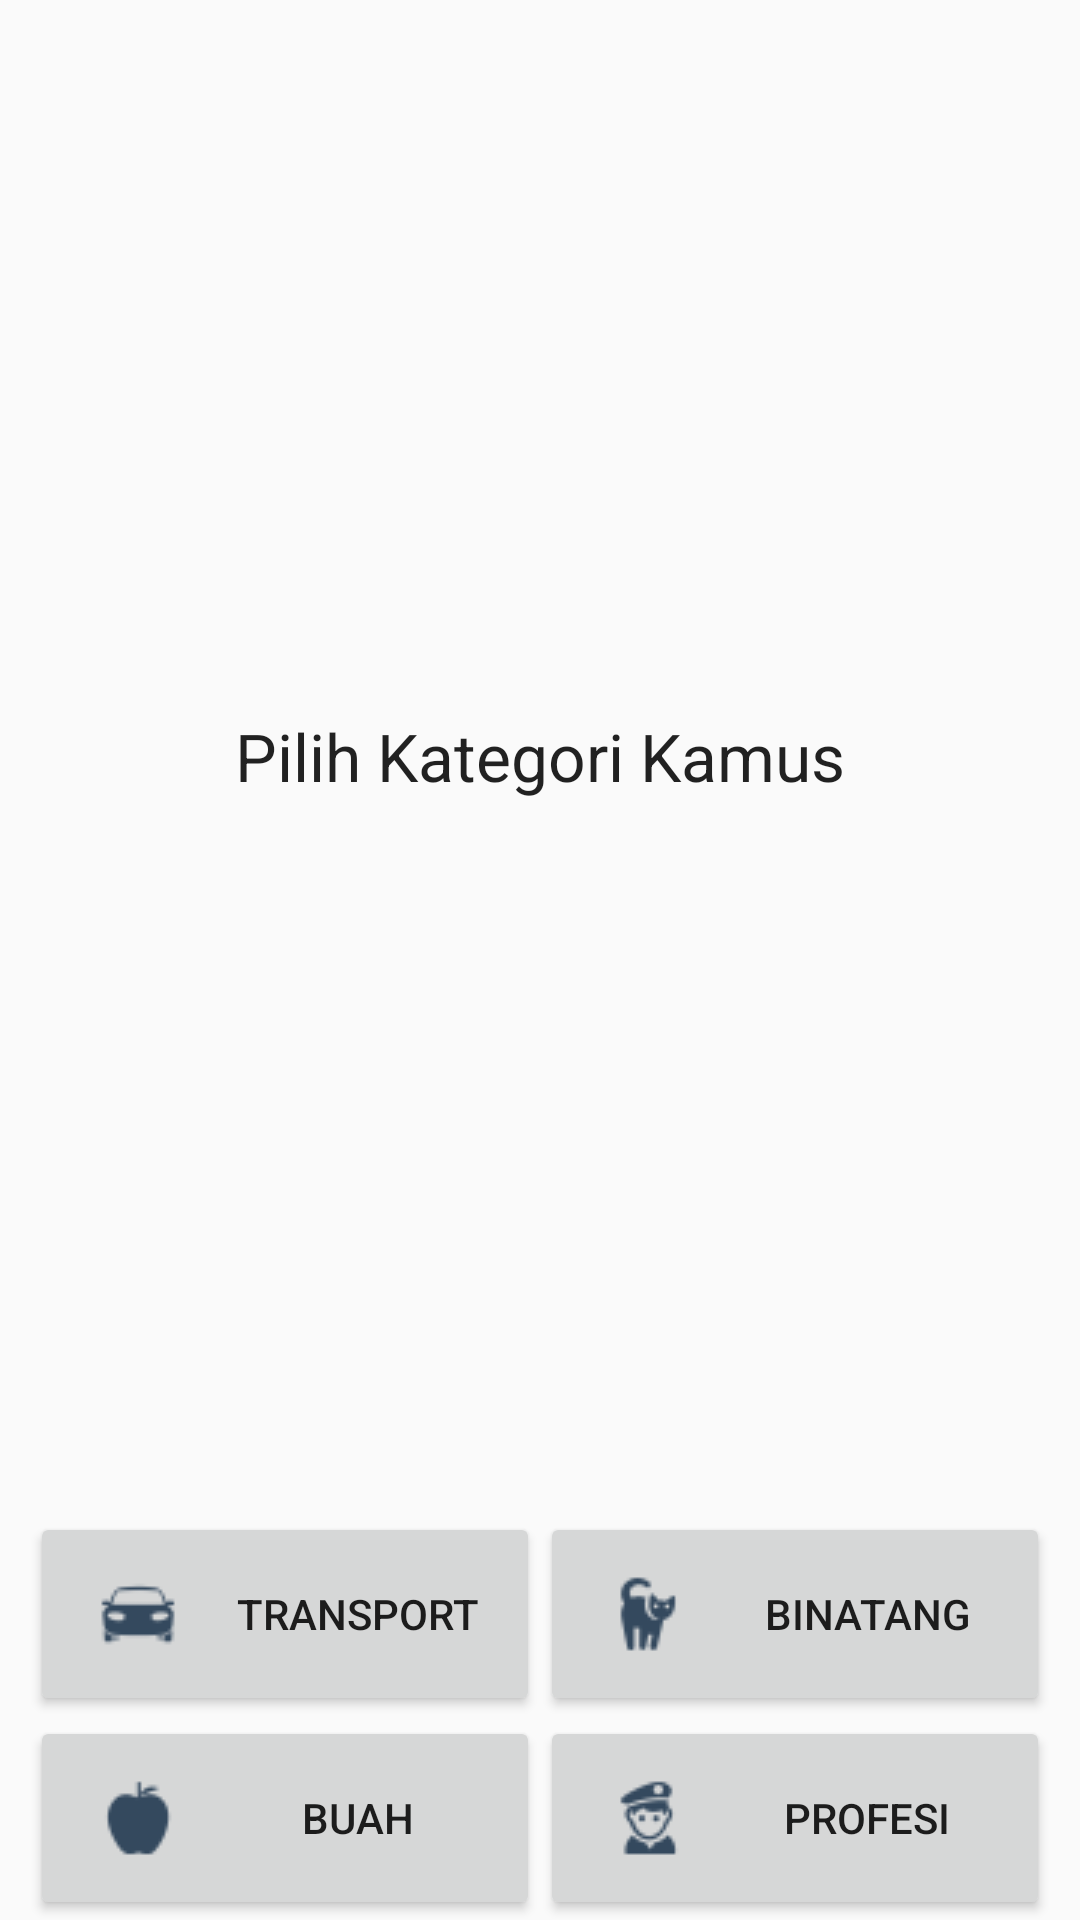

Reconstruct the res/layout file that produces this screen, plus the resources it refers to.
<!-- AndroidManifest.xml: application theme AppTheme -->
<!-- res/layout/fragment_landscape.xml -->
<?xml version="1.0" encoding="utf-8"?>
<LinearLayout xmlns:android="http://schemas.android.com/apk/res/android"
    android:orientation="vertical" android:layout_width="match_parent"
    android:layout_height="wrap_content"
    android:gravity="center|center_horizontal|top">

    <LinearLayout
        android:orientation="horizontal"
        android:layout_width="match_parent"
        android:layout_height="wrap_content"
        android:layout_weight="0.12"
        android:gravity="center|center_horizontal">

        <TextView
            android:layout_width="wrap_content"
            android:layout_height="wrap_content"
            android:textAppearance="?android:attr/textAppearanceLarge"
            android:text="@string/title"
            android:id="@+id/title" />
    </LinearLayout>

    <LinearLayout
        android:orientation="horizontal"
        android:layout_width="wrap_content"
        android:layout_height="wrap_content"
        android:weightSum="1">

        <Button
            android:id="@+id/transport_btn"
            android:layout_width="170dp"
            android:layout_height="match_parent"
            android:text="@string/transport_text"
            android:drawableLeft="@drawable/car" />

        <Button
            android:id="@+id/hewan_btn"
            android:layout_width="170dp"
            android:layout_height="match_parent"
            android:text="@string/hewan_text"
            android:drawableLeft="@drawable/cat"/>
    </LinearLayout>

    <LinearLayout
        android:orientation="horizontal"
        android:layout_width="wrap_content"
        android:layout_height="wrap_content">

        <Button
            android:id="@+id/tumbuhan_btn"
            android:layout_width="170dp"
            android:layout_height="match_parent"
            android:text="@string/buah_text"
            android:drawableLeft="@drawable/fruit" />


        <Button
            android:id="@+id/profesi_btn"
            android:layout_width="170dp"
            android:layout_height="match_parent"
            android:text="@string/profesi_text"
            android:drawableLeft="@drawable/captain" />

    </LinearLayout>


</LinearLayout>
<!-- resources referenced by this layout -->
<resources>
  <!-- drawable captain: png bitmap (drawable, 9344 bytes) -->
  <!-- drawable car: png bitmap (drawable, 9344 bytes) -->
  <!-- drawable cat: png bitmap (drawable, 9344 bytes) -->
  <!-- drawable fruit: png bitmap (drawable, 9344 bytes) -->
  <string name="buah_text">Buah</string>
  <string name="hewan_text">Binatang</string>
  <string name="profesi_text">Profesi</string>
  <string name="title">Pilih Kategori Kamus</string>
  <string name="transport_text">Transport</string>
  <style name="AppTheme" parent="@style/Theme.AppCompat.Light.DarkActionBar">
          
          <item name="actionBarStyle">@style/CustomActionBar</item>
      </style>
  <style name="CustomActionBar" parent="@style/Widget.AppCompat.Light.ActionBar.Solid.Inverse">
          <item name="background">@drawable/ab_solid_customaction</item>
          <item name="backgroundStacked">@drawable/ab_stacked_solid_customaction</item>
          <item name="backgroundSplit">@drawable/ab_bottom_solid_customaction</item>
          <item name="progressBarStyle">@style/ProgressBar.Customaction</item>
      </style>
  <style name="ProgressBar.Customaction" parent="@style/Widget.AppCompat.ProgressBar.Horizontal">
          <item name="android:progressDrawable">@drawable/progress_horizontal_customaction</item>
      </style>
</resources>
